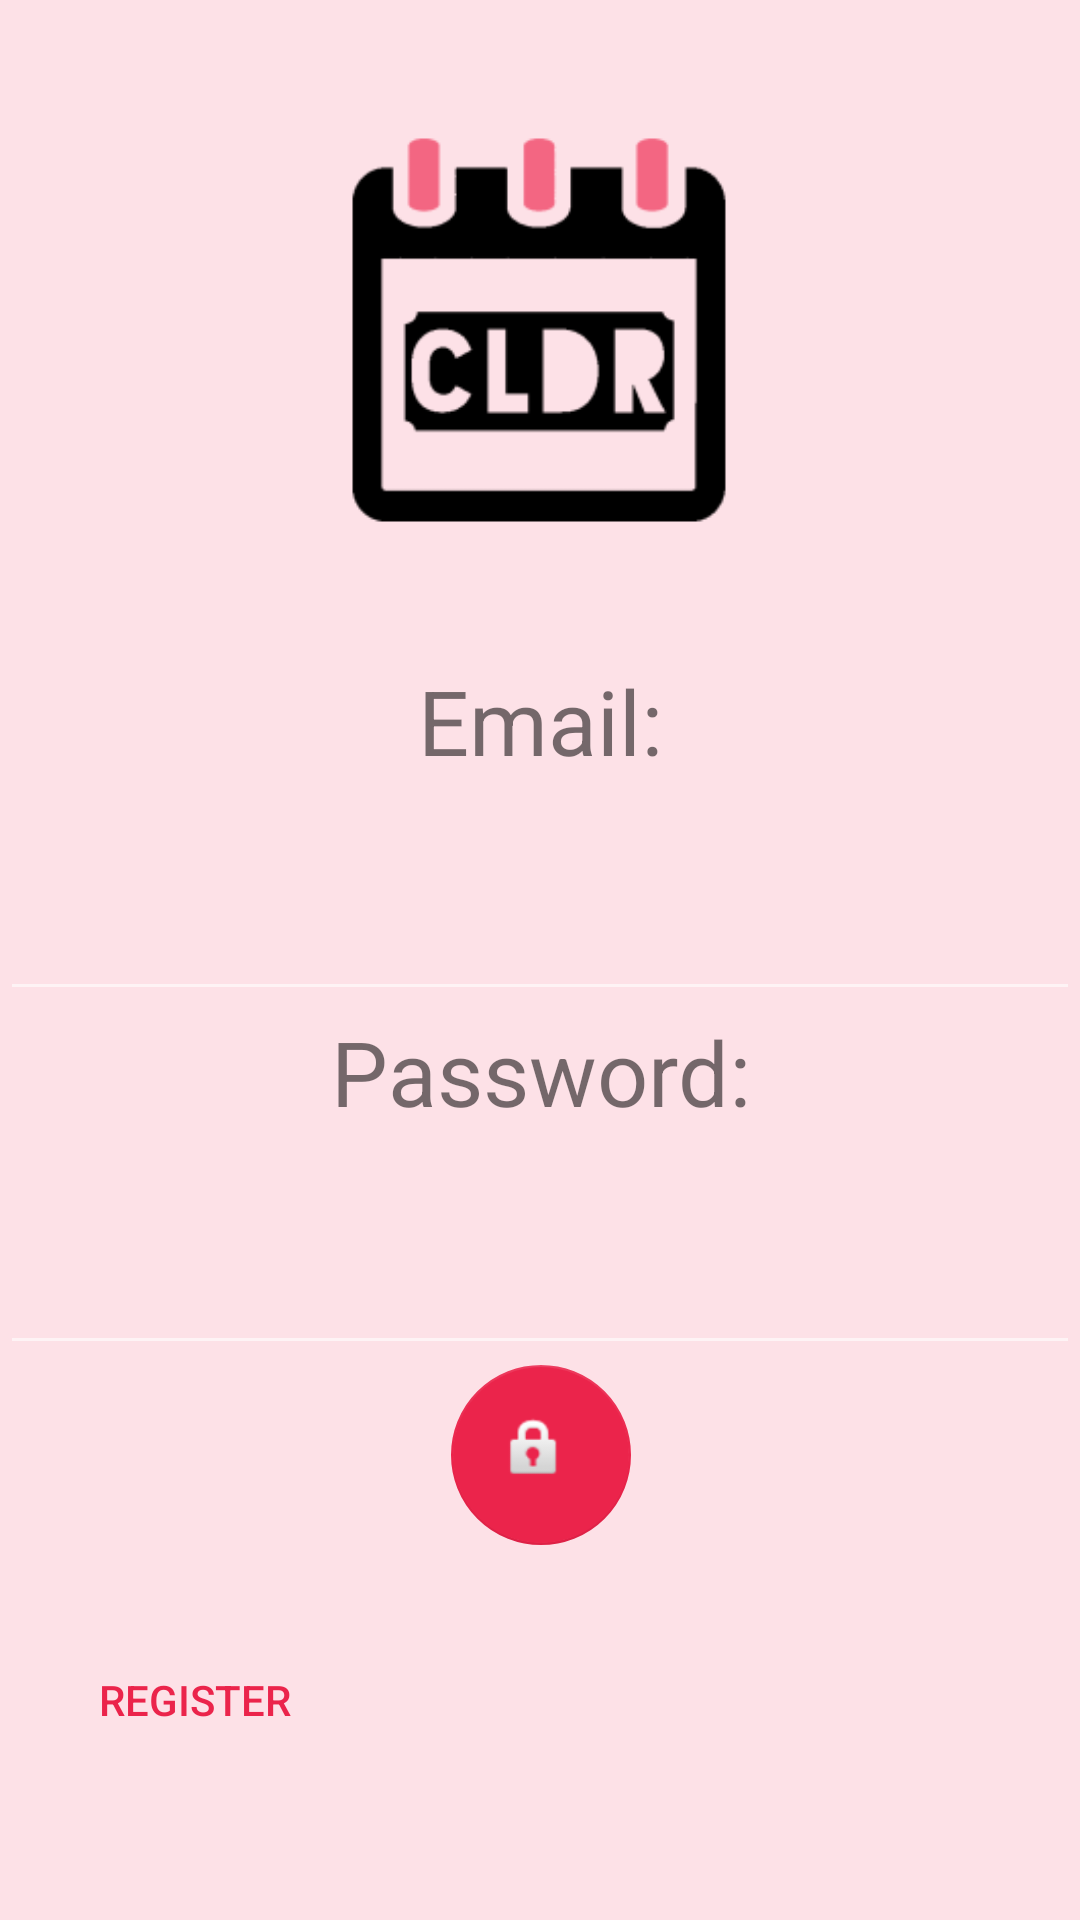

Reconstruct the res/layout file that produces this screen, plus the resources it refers to.
<!-- AndroidManifest.xml: application theme AppTheme -->
<!-- res/layout/activity_login.xml -->
<?xml version="1.0" encoding="utf-8"?>
<android.support.design.widget.CoordinatorLayout xmlns:android="http://schemas.android.com/apk/res/android"
    xmlns:app="http://schemas.android.com/apk/res-auto"
    xmlns:tools="http://schemas.android.com/tools"
    android:layout_width="match_parent"
    android:layout_height="match_parent"
    tools:context="cr.ac.tec.ec.cldr.LoginActivity">


    <LinearLayout
        android:layout_width="match_parent"
        android:layout_height="wrap_content"
        android:orientation="vertical">

        <ImageView
            android:id="@+id/login_imgLogo"
            android:layout_width="match_parent"
            android:layout_height="220dp"
            android:layout_weight="1"
            android:backgroundTint="@color/colorAccent"
            app:srcCompat="@mipmap/ic_launcher_foreground" />

        <TextView
            android:id="@+id/login_txvUserLabel"
            android:layout_width="match_parent"
            android:layout_height="50dp"
            android:layout_weight="1"
            android:text="@string/user_lbl"
            android:textAlignment="center"
            android:textSize="30sp" />

        <EditText
            android:id="@+id/login_etxEmail"
            android:layout_width="match_parent"
            android:layout_height="67dp"
            android:layout_weight="1"
            android:ems="10"
            android:inputType="textEmailAddress" />

        <TextView
            android:id="@+id/login_etxPassword"
            android:layout_width="match_parent"
            android:layout_height="50dp"
            android:layout_weight="1"
            android:text="@string/psswrd_lbl"
            android:textAlignment="center"
            android:textSize="30sp" />

        <EditText
            android:id="@+id/login_etxPss"
            android:layout_width="match_parent"
            android:layout_height="68dp"
            android:layout_weight="1"
            android:ems="10"
            android:inputType="textPassword" />

        <LinearLayout
            android:layout_width="match_parent"
            android:layout_height="80dp"
            android:layout_weight="1"
            android:orientation="horizontal">

            <android.support.constraint.ConstraintLayout
                android:layout_width="1dp"
                android:layout_height="58dp"
                android:layout_weight="1">

            </android.support.constraint.ConstraintLayout>

            <android.support.design.widget.FloatingActionButton
                android:id="@+id/login_fabLogin"
                android:layout_width="71dp"
                android:layout_height="60dp"
                android:layout_weight="1"
                android:clickable="true"
                android:textAlignment="center"
                app:elevation="0dp"
                app:srcCompat="@android:drawable/ic_lock_idle_lock" />

        </LinearLayout>

        <Button
            android:id="@+id/login_btnRegister"
            style="@style/Widget.AppCompat.Button.Borderless.Colored"
            android:layout_width="130dp"
            android:layout_height="63dp"
            android:layout_weight="1"
            android:elevation="0dp"
            android:text="Register" />

    </LinearLayout>
</android.support.design.widget.CoordinatorLayout>
<!-- resources referenced by this layout -->
<resources>
  <color name="colorAccent">#eb244b</color>
  <!-- mipmap ic_launcher_foreground: png bitmap (mipmap-hdpi, 2014 bytes) -->
  <string name="psswrd_lbl">Password:</string>
  <string name="user_lbl">Email:</string>
  <style name="AppTheme" parent="Theme.AppCompat.Light.DarkActionBar">
          
          <item name="colorPrimary">@color/colorPrimary</item>
          <item name="colorPrimaryDark">@color/colorPrimaryDark</item>
          <item name="colorAccent">@color/colorAccent</item>
          <item name="android:colorBackground">@color/background_material_light</item>
          <item name="android:colorForeground">@color/foreground_material_light</item>
          <item name="android:textColorPrimary">@android:color/background_dark</item>
      </style>
  <color name="colorPrimary">#d76c81</color>
  <color name="colorPrimaryDark">#f36682</color>
  <color name="background_material_light">#fde1e7</color>
  <color name="foreground_material_light">#ffffff</color>
</resources>
